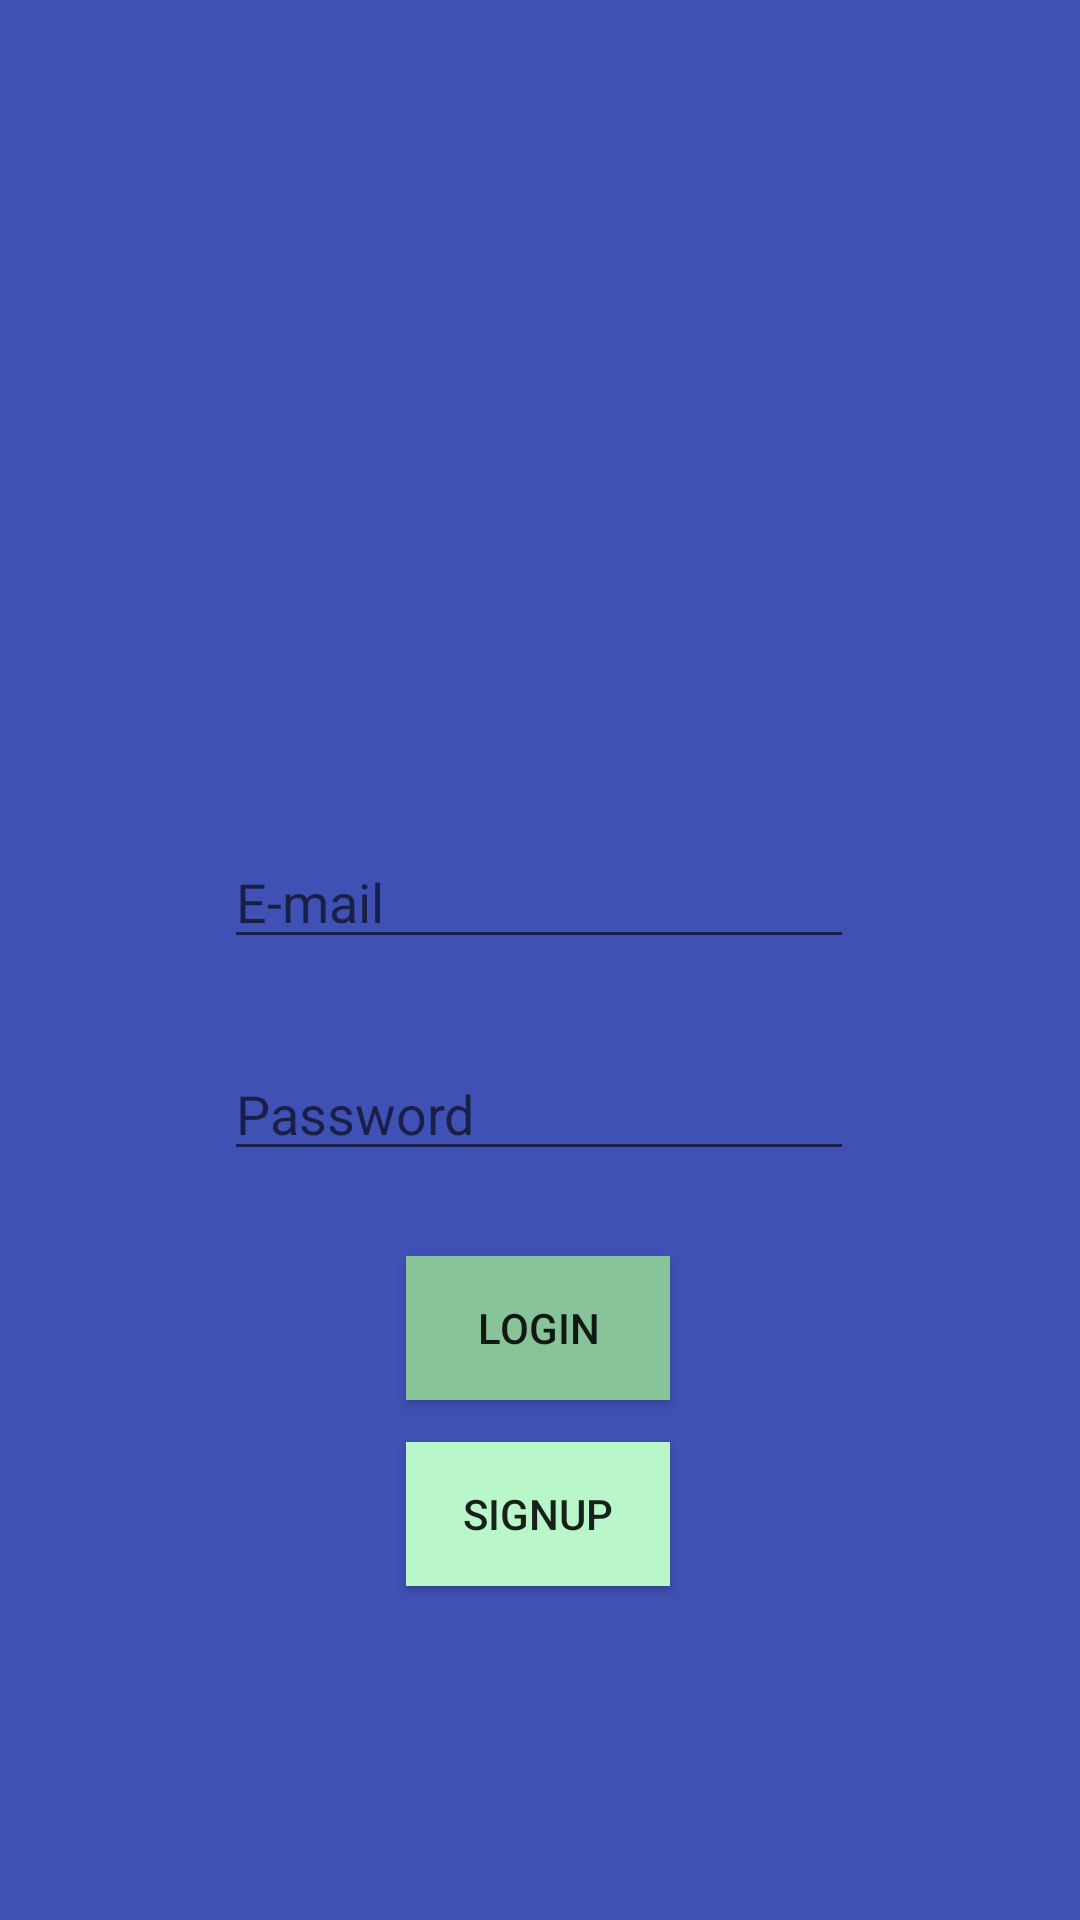

Android layout source for this screen:
<!-- AndroidManifest.xml: application theme Theme.RouteApp -->
<!-- res/layout/activity_login.xml -->
<?xml version="1.0" encoding="utf-8"?>
<androidx.constraintlayout.widget.ConstraintLayout xmlns:android="http://schemas.android.com/apk/res/android"
    xmlns:app="http://schemas.android.com/apk/res-auto"
    xmlns:tools="http://schemas.android.com/tools"
    android:layout_width="match_parent"
    android:layout_height="match_parent"
    android:background="@color/blue"
    android:foregroundGravity="center_horizontal"
    tools:context=".View.ui.activities.LoginActivity">

    <ImageView
        android:id="@+id/imageView"
        android:layout_width="269dp"
        android:layout_height="250dp"
        android:layout_alignParentStart="true"
        android:layout_alignParentTop="true"
        android:layout_centerHorizontal="true"
        android:contentDescription="@string/TODO"
        android:foregroundGravity="center_horizontal"
        app:layout_constraintBottom_toBottomOf="parent"
        app:layout_constraintEnd_toEndOf="parent"
        app:layout_constraintStart_toStartOf="parent"
        app:layout_constraintTop_toTopOf="parent"
        app:layout_constraintVertical_bias="0.135"
        app:srcCompat="@mipmap/ic_launcher_foreground"
        tools:ignore="ImageContrastCheck" />

    <EditText
        android:id="@+id/editTextTextPassword"
        android:layout_width="wrap_content"
        android:layout_height="wrap_content"
        android:layout_alignParentBottom="true"
        android:layout_centerHorizontal="true"
        android:autofillHints=""
        android:ems="10"
        android:hint="@string/password"
        android:inputType="textPassword"
        app:layout_constraintBottom_toBottomOf="parent"
        app:layout_constraintEnd_toEndOf="parent"
        app:layout_constraintHorizontal_bias="0.497"
        app:layout_constraintStart_toStartOf="parent"
        app:layout_constraintTop_toTopOf="parent"
        app:layout_constraintVertical_bias="0.583"
        tools:ignore="TextContrastCheck,TouchTargetSizeCheck,TouchTargetSizeCheck,TouchTargetSizeCheck,TouchTargetSizeCheck,TouchTargetSizeCheck,TouchTargetSizeCheck" />

    <EditText
        android:id="@+id/editTextTextEmailAddress"
        android:layout_width="wrap_content"
        android:layout_height="wrap_content"
        android:layout_centerInParent="true"
        android:autofillHints=""
        android:ems="10"
        android:hint="@string/e_mail"
        android:inputType="textEmailAddress"
        app:layout_constraintBottom_toBottomOf="parent"
        app:layout_constraintEnd_toEndOf="parent"
        app:layout_constraintHorizontal_bias="0.497"
        app:layout_constraintStart_toStartOf="parent"
        app:layout_constraintTop_toTopOf="parent"
        app:layout_constraintVertical_bias="0.465"
        tools:ignore="TouchTargetSizeCheck,TouchTargetSizeCheck" />

    <Button
        android:id="@+id/login"
        android:layout_width="wrap_content"
        android:layout_height="wrap_content"
        android:background="@color/green_dark"
        android:text="@string/login"
        app:layout_constraintBottom_toBottomOf="parent"
        app:layout_constraintEnd_toEndOf="parent"
        app:layout_constraintHorizontal_bias="0.498"
        app:layout_constraintStart_toStartOf="parent"
        app:layout_constraintTop_toTopOf="parent"
        app:layout_constraintVertical_bias="0.707" />

    <Button
        android:id="@+id/signup"
        android:layout_width="wrap_content"
        android:layout_height="wrap_content"
        android:background="@color/green"
        android:text="@string/signup"
        app:layout_constraintBottom_toBottomOf="parent"
        app:layout_constraintEnd_toEndOf="parent"
        app:layout_constraintHorizontal_bias="0.498"
        app:layout_constraintStart_toStartOf="parent"
        app:layout_constraintTop_toTopOf="parent"
        app:layout_constraintVertical_bias="0.812" />
</androidx.constraintlayout.widget.ConstraintLayout>
<!-- resources referenced by this layout -->
<resources>
  <color name="blue">#3f51b5</color>
  <color name="green">#b9f6ca</color>
  <color name="green_dark">#88c399</color>
  <string name="TODO">TODO</string>
  <string name="e_mail">E-mail</string>
  <string name="login">Login</string>
  <string name="password">Password</string>
  <string name="signup">SignUp</string>
  <style name="Theme.RouteApp" parent="Theme.AppCompat.Light.DarkActionBar">
          
          <item name="colorPrimary">@color/blue_ligth</item>
          <item name="colorPrimaryDark">@color/blue_dark</item>
          <item name="colorAccent">@color/green</item>
          
      </style>
  <color name="blue_ligth">#757de8</color>
  <color name="blue_dark">#002984</color>
</resources>
